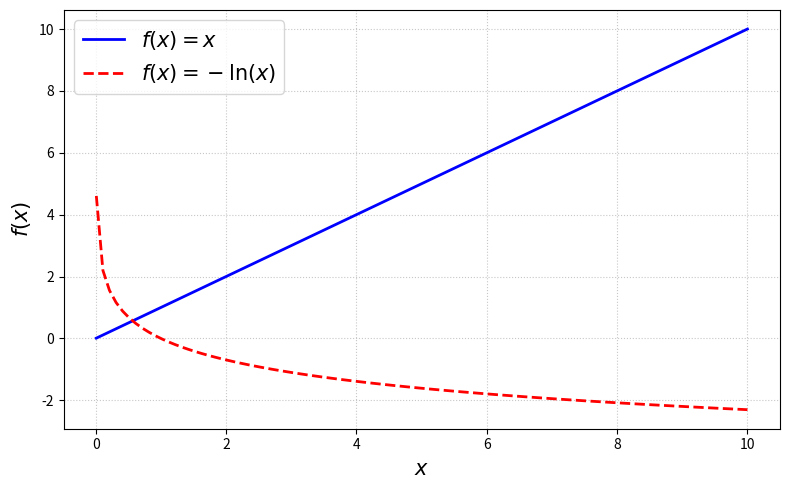

Source code (Python): (Note: this script raises an exception after producing the figure.)
import scipy as sp
import numpy as np
import matplotlib.pyplot as plt

def f(x):
    return x + np.log(x)

def df(x):
    return 1 + 1/x

x = np.linspace(0.01, 10, 100)
fx = f(x)

plt.figure(figsize=(8, 5))
plt.plot(x, x, color='blue', lw=2, label=rf'$f(x) = x$' )
plt.plot(x, -np.log(x), color='red', linestyle='--', label=rf'$f(x)= - \ln({{x}})  $',lw=2)
plt.ylabel(r'$f(x)$',fontsize=15)
plt.xlabel(r'$x$ ',fontsize=15)
plt.grid(True, linestyle=':', alpha=0.7)
plt.legend(fontsize=15)
plt.tight_layout()

sol_brent = sp.optimize.root_scalar(f, bracket=[0.1, 1.0], method='brentq')
sol_secante = sp.optimize.root_scalar(f, x0=1.0, method='secant')
sol_bisect  = sp.optimize.root_scalar(f, bracket=[0.1, 1.0], method='bisect',xtol=1e-8)
sol_newton  = sp.optimize.root_scalar(f, x0=1.0, fprime=df, method='newton')
sol_lambert = np.real(sp.special.lambertw(1))

metodos = [
    ("Brent (brentq)", sol_brent.root, sol_brent.iterations, sol_brent.function_calls),
    ("Bisección", sol_bisect.root, sol_bisect.iterations, sol_bisect.function_calls),
    ("Secante", sol_secante.root, sol_secante.iterations, sol_secante.function_calls),
    ("Newton", sol_newton.root, sol_newton.iterations, sol_newton.function_calls),
    ("Lambert W", sol_lambert, 1, 1)
]

print(f"{'Método':<18} | {'Raíz Hallada':<14} | {'Residuo f(x)':<14} | {'Iteraciones':<12} | {'Llamadas f(x)':<14}")
print("-" * 80)
for nombre, raiz, iters, nfev in metodos:
    residuo = abs(f(raiz))
    print(f"{nombre:<18} | {raiz:<14.8f} | {residuo:<14.2e} | {iters:<12} | {nfev:<14}")

plt.savefig('../Clases/Herramientas_Python/xlnx.pdf', bbox_inches='tight')
plt.show()
